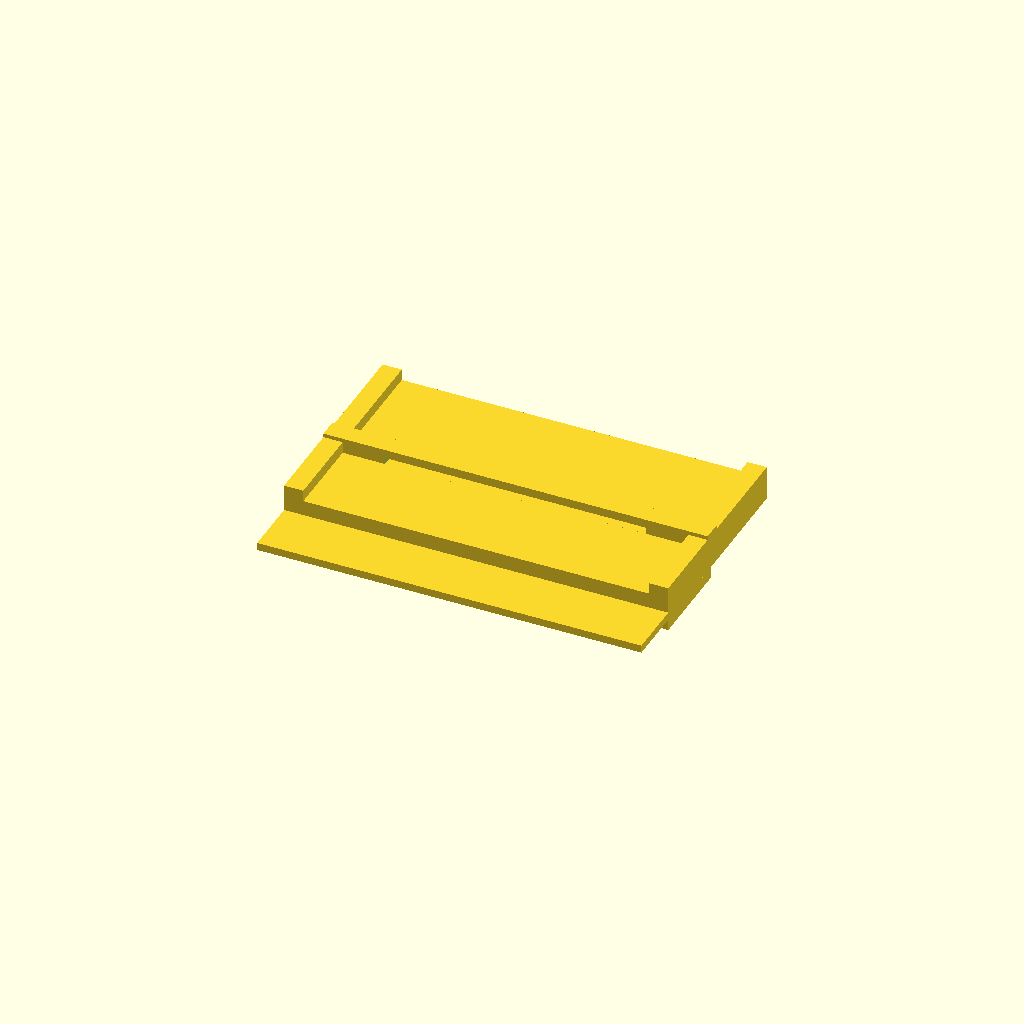
Cell 1 — every parameter at its default value.
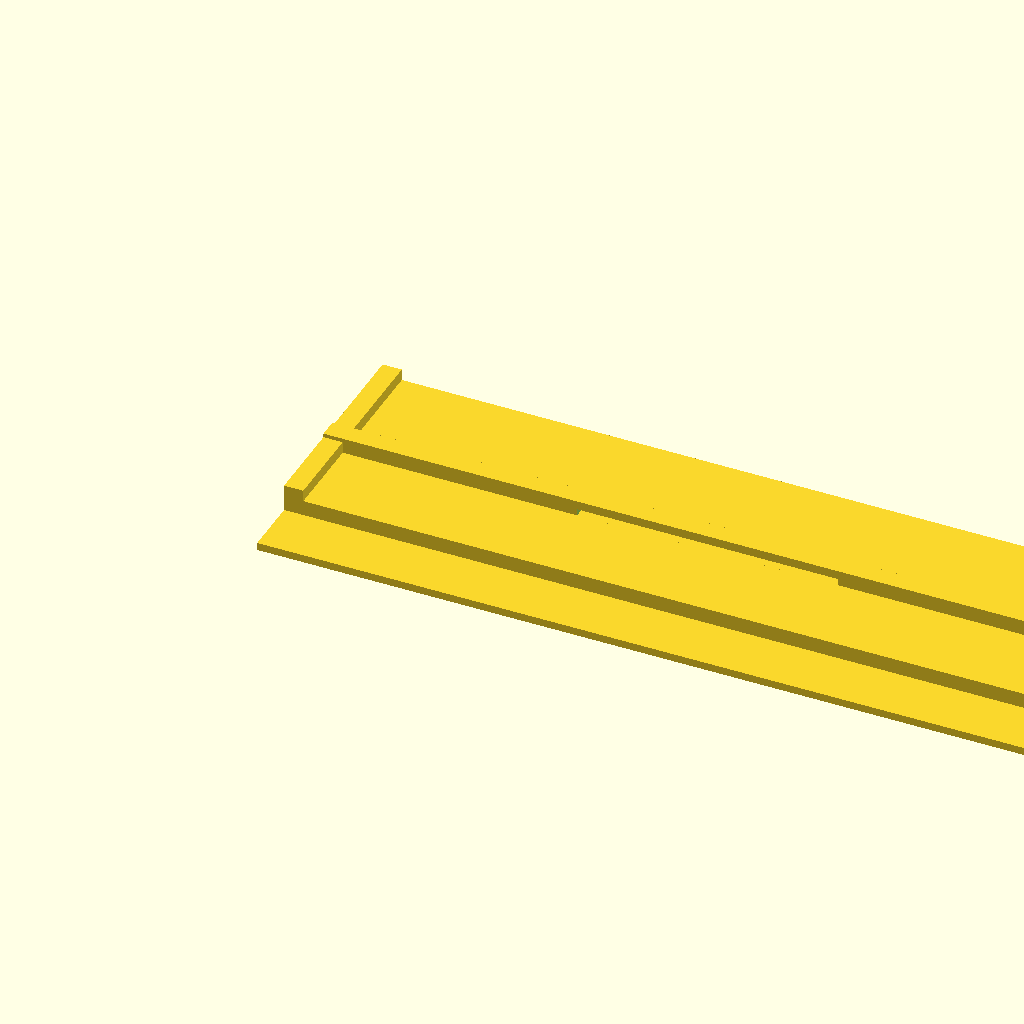
Cell 2: base_x = 200 (everything else at default).
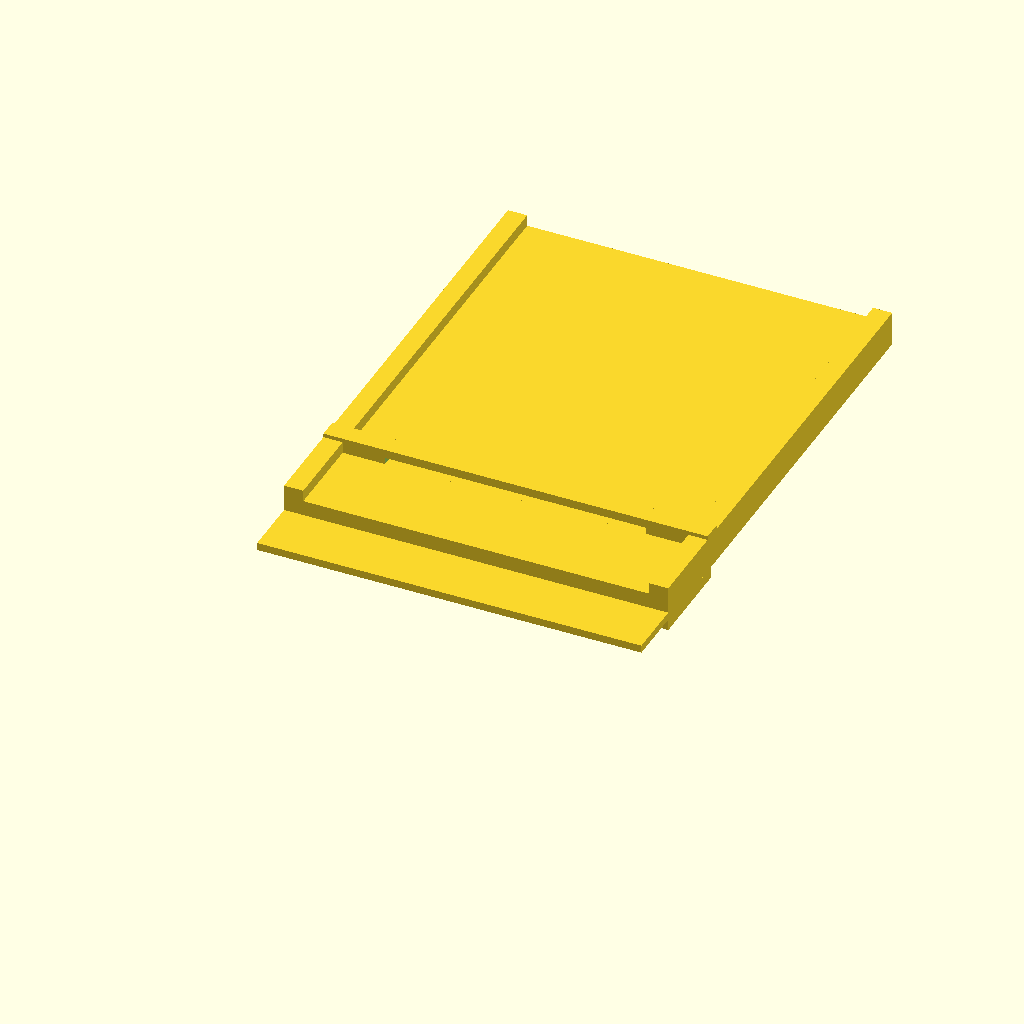
Cell 3: base_y = 140 (everything else at default).
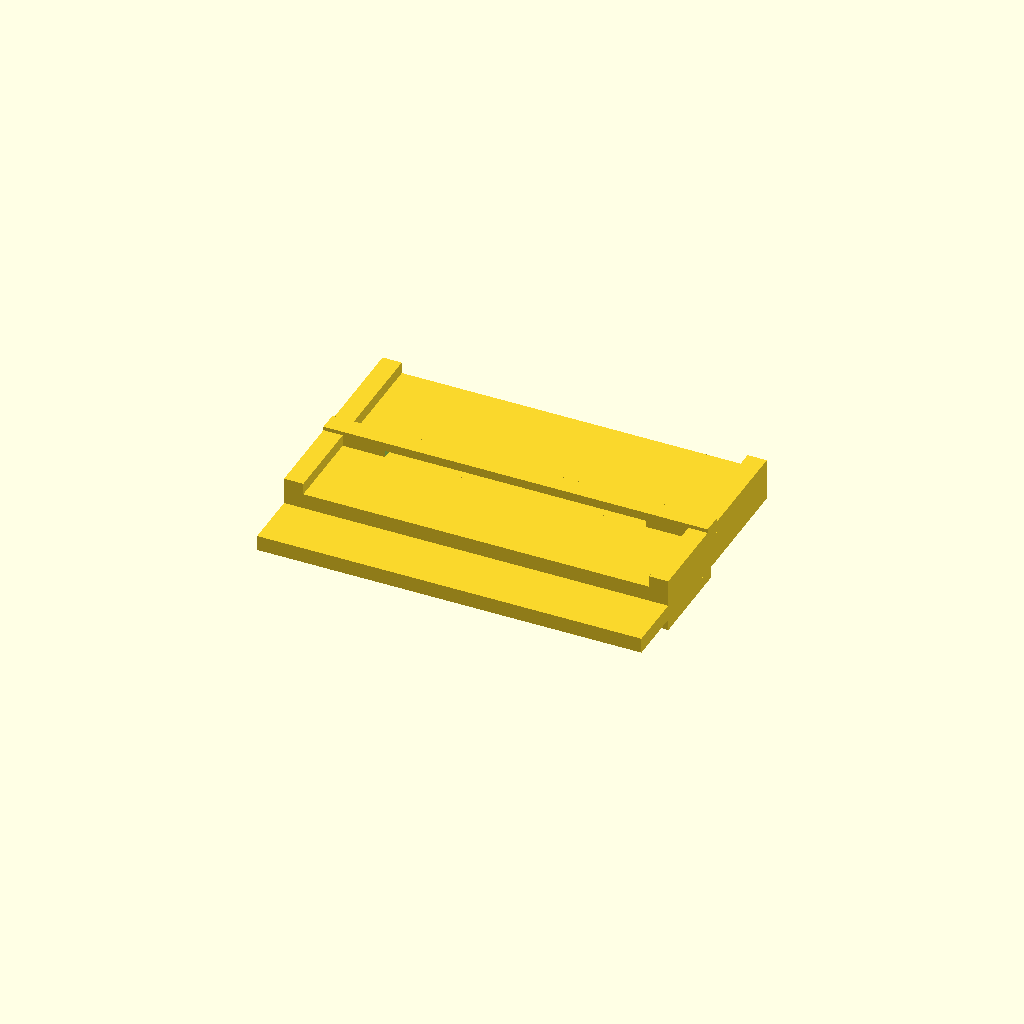
Cell 4 — base_z set to 4, the other parameters unchanged.
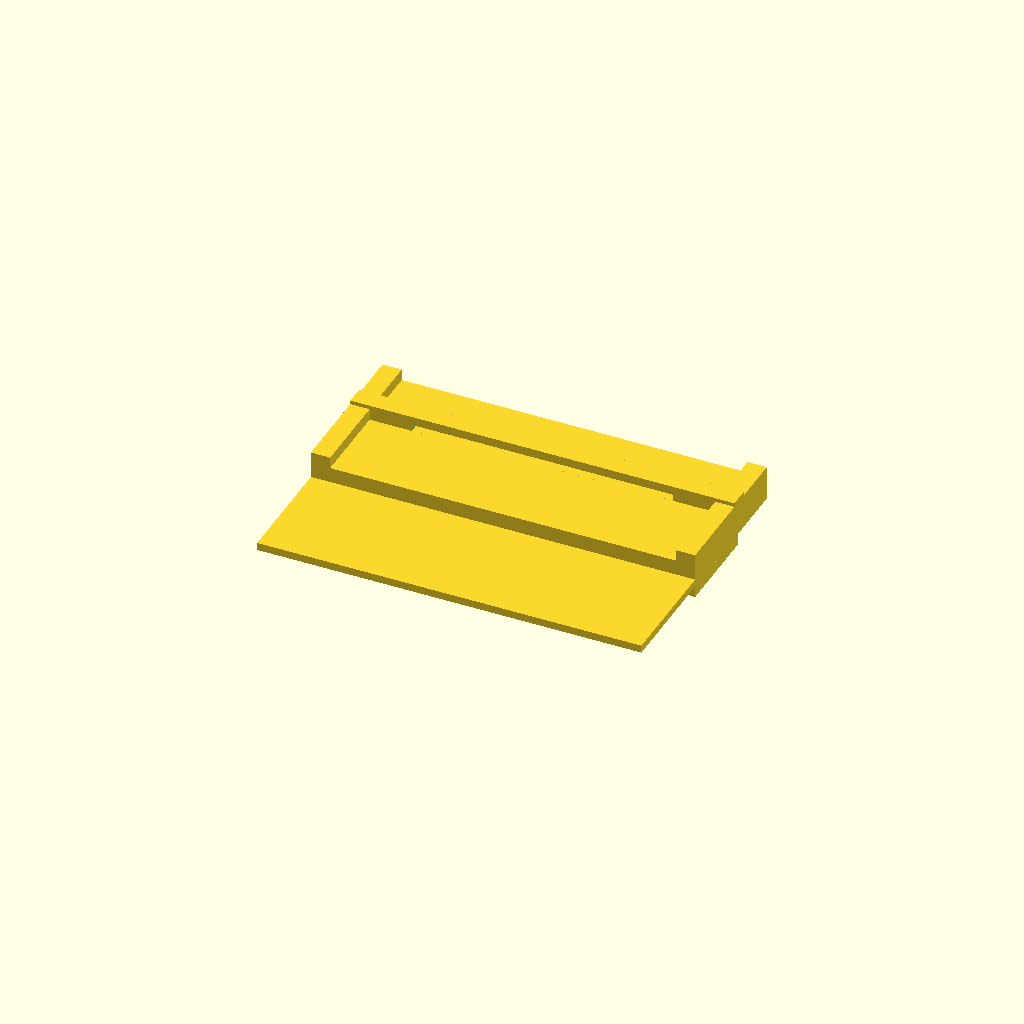
Cell 5: front_strip = 30 (everything else at default).
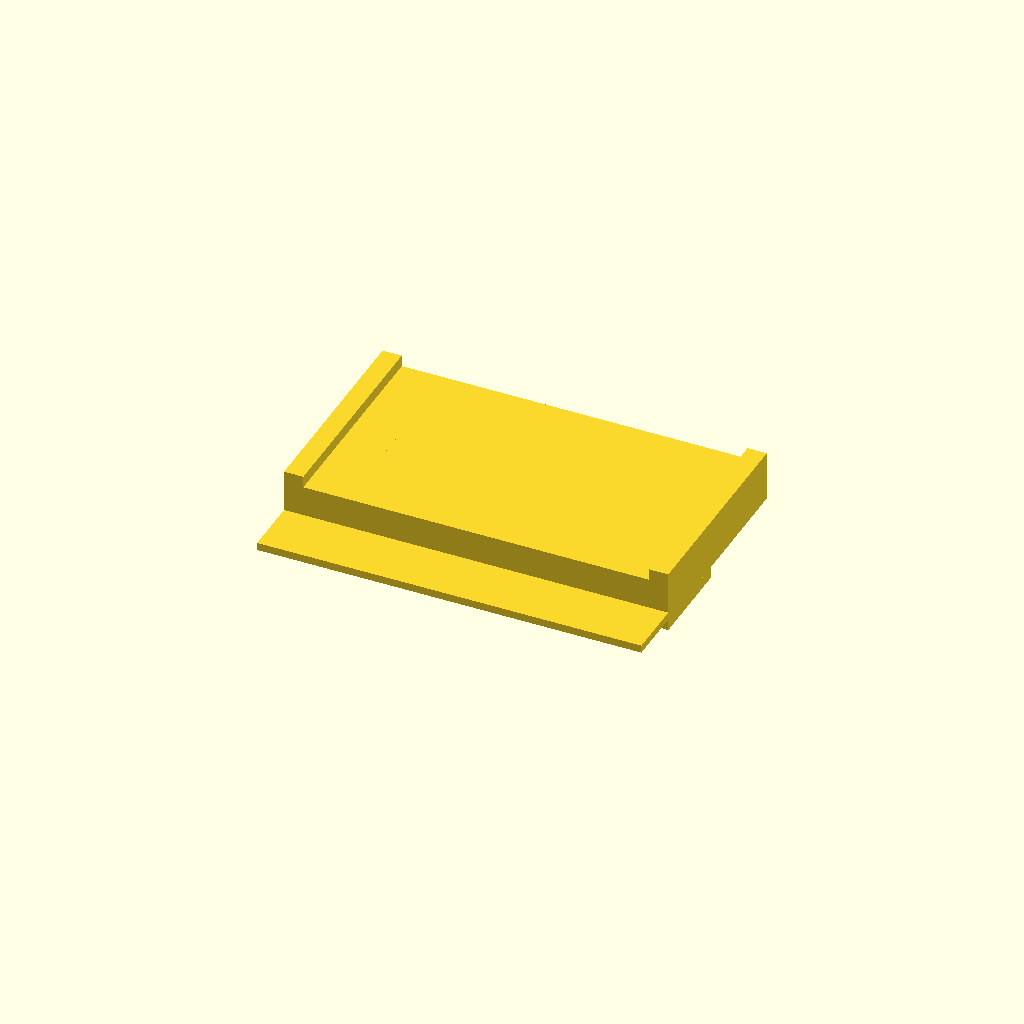
Cell 6 — rear_z set to 8, the other parameters unchanged.
All cells are drawn from one camera (rotation 55°, 0°, 25°, orthographic, colour scheme Cornfield), so only the parameter changes between them.
The OpenSCAD source (projects/P3D-Bench/demo/runs/text2cad_0012_00126691_descriptive_openscad_claude-reason/generated.scad):
// === Parameters ===

// Base slab
base_x      = 100;   // full length (X)
base_y      = 70;    // full width  (Y)
base_z      = 2;     // slab thickness (Z)

// Front exposed strip (gap between front edge and rear block)
front_strip = 15;    // Y depth of exposed front strip

// Rear raised block
rear_y      = base_y - front_strip;  // depth of rear block
rear_z      = 4;     // height of rear block above base top

// Narrow side strips (run along left/right of raised area)
strip_w     = 5;     // width of each side strip (X)
strip_z     = 3;     // additional height above rear block

// Transverse feature with internal opening
trans_depth   = 5;   // Y dimension (thin bar)
trans_height  = 8;   // Z height above base top surface
trans_y_off   = 22;  // Y offset from start of rear area
slot_width    = 68;  // X extent of internal opening
slot_height   = 3.5; // Z extent of internal opening

// Stepped bottom — deeper section extends below the base
step_drop     = 3;   // how far below z=0 the deep part goes
step_y_start  = front_strip;   // begins at rear-block front edge
step_y_len    = 24;  // Y length of the deeper section

$fn = 50;

// === Modules ===

// 1. Thin rectangular base slab
module base_slab() {
    cube([base_x, base_y, base_z]);
}

// 2. Rear raised rectangular block (leaves front strip exposed)
module rear_block() {
    translate([0, front_strip, base_z])
        cube([base_x, rear_y, rear_z]);
}

// 3. Narrow raised strips along left and right sides of the rear block
module side_strips() {
    h = strip_z;
    z0 = base_z + rear_z;
    // Left strip
    translate([0, front_strip, z0])
        cube([strip_w, rear_y, h]);
    // Right strip
    translate([base_x - strip_w, front_strip, z0])
        cube([strip_w, rear_y, h]);
}

// 4. Thin transverse bar spanning full width with a real internal slot
module transverse_feature() {
    z0 = base_z;
    translate([0, front_strip + trans_y_off, z0])
        difference() {
            // Solid bar
            cube([base_x, trans_depth, trans_height]);
            // Internal rectangular opening (centred in X and Z)
            translate([(base_x - slot_width) / 2,
                       -0.1,
                       (trans_height - slot_height) / 2])
                cube([slot_width, trans_depth + 0.2, slot_height]);
        }
}

// 5. Stepped bottom — a section that hangs below the base plane
module stepped_bottom() {
    translate([0, step_y_start, -step_drop])
        cube([base_x, step_y_len, step_drop]);
}

// === Assembly ===
union() {
    base_slab();
    rear_block();
    side_strips();
    transverse_feature();
    stepped_bottom();
}
Parameter table extracted from the source (name, type, default, range or options):
base_x: number, default 100
base_y: number, default 70
base_z: number, default 2
front_strip: number, default 15
rear_z: number, default 4
strip_w: number, default 5
strip_z: number, default 3
trans_depth: number, default 5
trans_height: number, default 8
trans_y_off: number, default 22
slot_width: number, default 68
slot_height: number, default 3.5
step_drop: number, default 3
step_y_len: number, default 24
